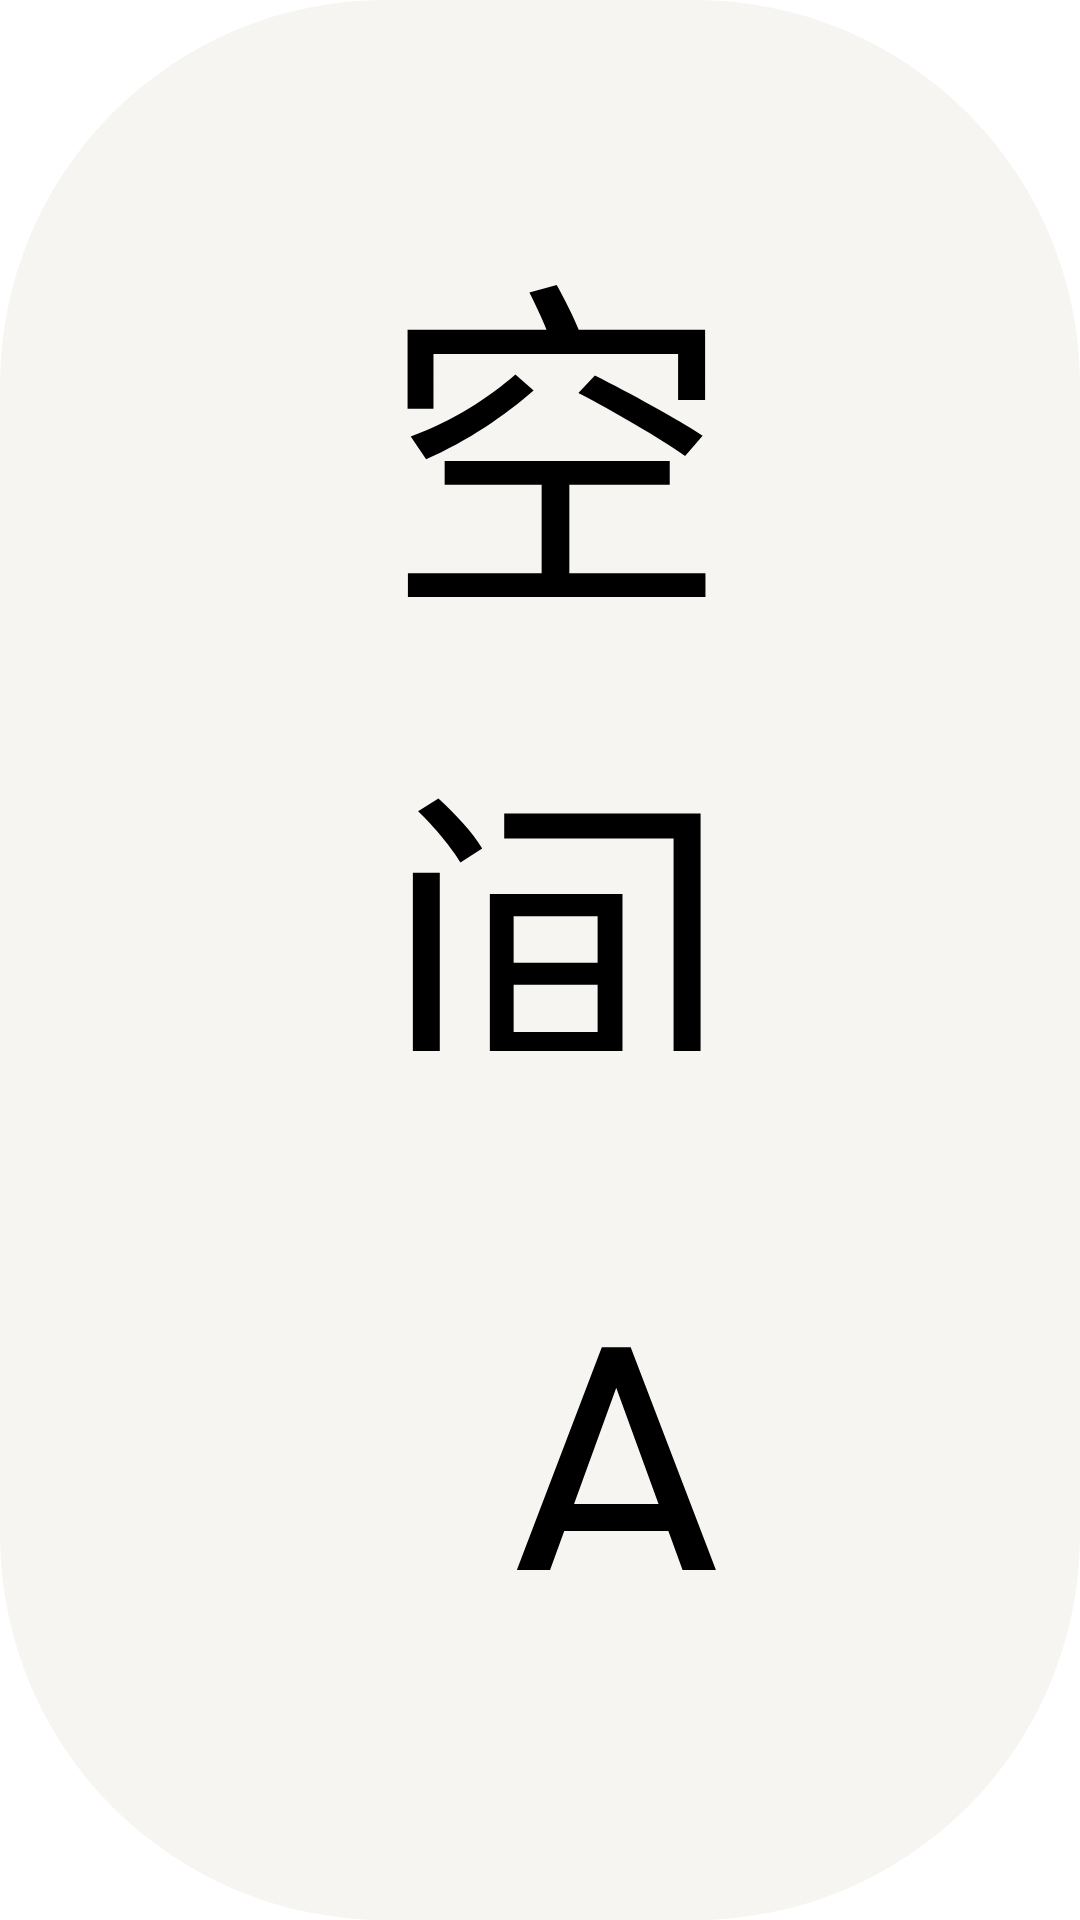

Produce the Android XML layout that renders to this screen, including the resource entries it uses.
<!-- AndroidManifest.xml: application theme AppTheme.NoActionBar -->
<!-- res/layout/dialog_alistdrive.xml -->
<?xml version="1.0" encoding="utf-8"?>
<LinearLayout xmlns:android="http://schemas.android.com/apk/res/android"
    xmlns:app="http://schemas.android.com/apk/res-auto"
    xmlns:tools="http://schemas.android.com/tools"
    android:layout_width="@dimen/vs_600"
    android:layout_height="wrap_content"
    android:background="@drawable/shape_dialog_bg_main"
    android:orientation="vertical"
    android:paddingLeft="@dimen/vs_20"
    android:paddingTop="@dimen/vs_10"
    android:paddingRight="@dimen/vs_20"
    android:paddingBottom="@dimen/vs_10">

    <TableLayout
        android:layout_width="match_parent"
        android:layout_height="wrap_content">

        <TableRow
            android:layout_width="match_parent"
            android:layout_height="wrap_content"
            android:layout_marginBottom="@dimen/vs_10">

            <TextView
                android:layout_width="wrap_content"
                android:layout_height="match_parent"
                android:layout_marginEnd="@dimen/vs_20"
                android:layout_marginRight="@dimen/vs_20"
                android:gravity="center_vertical|end"
                android:text="空间名称"
                android:textColor="@color/color_FF000000"
                android:textSize="@dimen/ts_20" />

            <EditText
                android:id="@+id/etName"
                android:layout_width="match_parent"
                android:layout_height="@dimen/vs_50"
                android:layout_weight="1"
                android:background="@drawable/shape_live_channel_num"
                android:hint="空间名称"
                android:inputType="text"
                android:maxLines="1"
                android:paddingLeft="@dimen/vs_10"
                android:paddingRight="@dimen/vs_10"
                android:textColor="@color/dialog_text_main"
                android:textColorHint="@color/dialog_hint"
                android:textSize="@dimen/ts_20" />

        </TableRow>

        <TableRow
            android:layout_width="match_parent"
            android:layout_height="match_parent"
            android:layout_marginBottom="@dimen/vs_10">

            <TextView
                android:layout_width="wrap_content"
                android:layout_height="match_parent"
                android:layout_marginEnd="@dimen/vs_20"
                android:layout_marginRight="@dimen/vs_20"
                android:gravity="center_vertical|end"
                android:text="Alist地址"
                android:textColor="@color/color_FF000000"
                android:textSize="@dimen/ts_20" />

            <EditText
                android:id="@+id/etUrl"
                android:layout_width="match_parent"
                android:layout_height="@dimen/vs_50"
                android:layout_weight="1"
                android:background="@drawable/shape_live_channel_num"
                android:hint="Alist 网站地址"
                android:inputType="text"
                android:maxLines="1"
                android:paddingLeft="@dimen/vs_10"
                android:paddingRight="@dimen/vs_10"
                android:textColor="@color/dialog_text_main"
                android:textColorHint="@color/dialog_hint"
                android:textSize="@dimen/ts_20" />
        </TableRow>

        <TableRow
            android:layout_width="match_parent"
            android:layout_height="match_parent"
            android:layout_marginBottom="@dimen/vs_10">

            <TextView
                android:layout_width="wrap_content"
                android:layout_height="match_parent"
                android:layout_marginEnd="@dimen/vs_20"
                android:layout_marginRight="@dimen/vs_20"
                android:gravity="center_vertical|end"
                android:text="初始路径"
                android:textColor="@color/color_FF000000"
                android:textSize="@dimen/ts_20" />

            <EditText
                android:id="@+id/etInitPath"
                android:layout_width="match_parent"
                android:layout_height="@dimen/vs_50"
                android:layout_weight="1"
                android:background="@drawable/shape_live_channel_num"
                android:hint="初始路径"
                android:inputType="text"
                android:maxLines="1"
                android:paddingLeft="@dimen/vs_10"
                android:paddingRight="@dimen/vs_10"
                android:textColor="@color/dialog_text_main"
                android:textColorHint="@color/dialog_hint"
                android:textSize="@dimen/ts_20" />
        </TableRow>

        <TableRow
            android:layout_width="match_parent"
            android:layout_height="match_parent"
            android:layout_marginBottom="@dimen/vs_10">

            <TextView
                android:layout_width="wrap_content"
                android:layout_height="match_parent"
                android:layout_marginEnd="@dimen/vs_20"
                android:layout_marginRight="@dimen/vs_20"
                android:gravity="center_vertical|end"
                android:text="密码"
                android:textColor="@color/color_FF000000"
                android:textSize="@dimen/ts_20" />

            <EditText
                android:id="@+id/etPassword"
                android:layout_width="match_parent"
                android:layout_height="@dimen/vs_50"
                android:layout_weight="1"
                android:background="@drawable/shape_live_channel_num"
                android:hint="密码"
                android:inputType="text"
                android:maxLines="1"
                android:paddingLeft="@dimen/vs_10"
                android:paddingRight="@dimen/vs_10"
                android:textColor="@color/dialog_text_main"
                android:textColorHint="@color/dialog_hint"
                android:textSize="@dimen/ts_20" />
        </TableRow>
    </TableLayout>

    <LinearLayout
        android:layout_width="wrap_content"
        android:layout_height="match_parent"
        android:layout_gravity="center_horizontal"
        android:layout_marginTop="@dimen/vs_10"
        android:orientation="horizontal">

        <TextView
            android:id="@+id/btnConfirm"
            android:layout_width="@dimen/vs_120"
            android:layout_height="wrap_content"
            android:layout_marginEnd="@dimen/vs_100"
            android:layout_marginRight="@dimen/vs_100"
            android:background="@drawable/button_dialog_main"
            android:focusable="true"
            android:gravity="center"
            android:padding="@dimen/vs_10"
            android:text="确定"
            android:textColor="@color/dialog_row_text"
            android:textSize="@dimen/vs_20" />

        <TextView
            android:id="@+id/btnCancel"
            android:layout_width="@dimen/vs_120"
            android:layout_height="wrap_content"
            android:layout_weight="1"
            android:background="@drawable/button_dialog_main"
            android:focusable="true"
            android:gravity="center"
            android:padding="@dimen/vs_10"
            android:text="取消"
            android:textColor="@color/dialog_row_text"
            android:textSize="@dimen/vs_20" />

    </LinearLayout>

</LinearLayout>
<!-- resources referenced by this layout -->
<resources>
  <color name="color_FF000000">#FF000000</color>
  <color name="dialog_hint">#5C14161A</color>
  <color name="dialog_text_main">#D914161A</color>
  <dimen name="ts_20">20mm</dimen>
  <dimen name="vs_10">10mm</dimen>
  <dimen name="vs_100">100mm</dimen>
  <dimen name="vs_120">120mm</dimen>
  <dimen name="vs_20">20mm</dimen>
  <dimen name="vs_50">50mm</dimen>
  <dimen name="vs_600">600mm</dimen>
  <!-- drawable button_dialog_main (drawable) -->
  <?xml version="1.0" encoding="utf-8"?>
  <selector xmlns:android="http://schemas.android.com/apk/res/android">
      <item android:state_focused="true">
          <shape>
              <corners android:radius="@dimen/vs_12" />
              <solid android:color="#14161A" />
          </shape>
      </item>
      <item android:state_pressed="true">
          <shape>
              <corners android:radius="@dimen/vs_12" />
              <solid android:color="#2E14161A" />
          </shape>
      </item>
      <item>
          <shape>
              <corners android:radius="@dimen/vs_12" />
              <solid android:color="#0A14161A" />
          </shape>
      </item>
  </selector>
  <!-- drawable shape_dialog_bg_main (drawable) -->
  <?xml version="1.0" encoding="utf-8"?>
  <shape xmlns:android="http://schemas.android.com/apk/res/android">
      <corners android:radius="@dimen/vs_22" />
      <solid android:color="#F7F5F1" />
  </shape>
  <style name="AppTheme.NoActionBar">
          <item name="android:windowActionBar">false</item>
          <item name="android:windowNoTitle">true</item>
          <item name="windowActionBar">false</item>
          <item name="android:windowFullscreen">true</item>//全屏即无通知栏
          <item name="android:windowContentOverlay">@null</item>//是否有遮盖
          <item name="windowNoTitle">true</item>
          
          
          <item name="android:windowBackground">@android:color/transparent</item>
      </style>
  <dimen name="vs_12">12mm</dimen>
  <dimen name="vs_22">22mm</dimen>
</resources>
